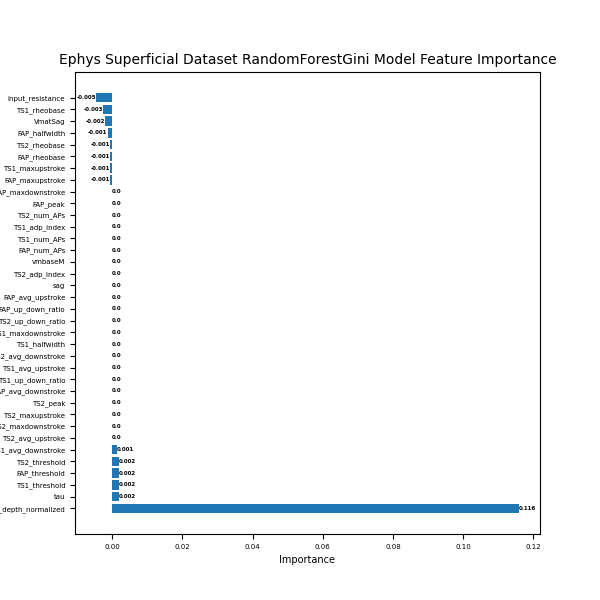

Source data for this figure (header and first rows):
, importance, stddev, p_value, n, p99_high, p99_low
L23_depth_normalized, 0.1159, 0.006225, 9.962830310489177e-07, 5, 0.1287, 0.103
tau, 0.001942, 0.001773, 0.03524, 5, 0.005591, -0.001708
TS1_threshold, 0.001942, 0.001773, 0.03524, 5, 0.005591, -0.001708
FAP_threshold, 0.001942, 0.001773, 0.03524, 5, 0.005591, -0.001708
TS2_threshold, 0.001942, 0.001773, 0.03524, 5, 0.005591, -0.001708
TS1_avg_downstroke, 0.001294, 0.001773, 0.0889, 5, 0.004944, -0.002355
TS2_avg_upstroke, 0.0, 0.0, 0.5, 5, 0.0, 0.0
TS2_maxdownstroke, 0.0, 0.0, 0.5, 5, 0.0, 0.0
TS2_maxupstroke, 0.0, 0.0, 0.5, 5, 0.0, 0.0
TS2_peak, 0.0, 0.0, 0.5, 5, 0.0, 0.0
FAP_avg_downstroke, 0.0, 0.0, 0.5, 5, 0.0, 0.0
TS1_up_down_ratio, 0.0, 0.0, 0.5, 5, 0.0, 0.0
TS1_avg_upstroke, 0.0, 0.0, 0.5, 5, 0.0, 0.0
TS2_avg_downstroke, 0.0, 0.0, 0.5, 5, 0.0, 0.0
TS1_halfwidth, 0.0, 0.0, 0.5, 5, 0.0, 0.0
TS1_maxdownstroke, 0.0, 0.0, 0.5, 5, 0.0, 0.0
TS2_up_down_ratio, 0.0, 0.0, 0.5, 5, 0.0, 0.0
FAP_up_down_ratio, 0.0, 0.0, 0.5, 5, 0.0, 0.0
FAP_avg_upstroke, 0.0, 0.0, 0.5, 5, 0.0, 0.0
sag, 0.0, 0.0, 0.5, 5, 0.0, 0.0
TS2_adp_index, 0.0, 0.0, 0.5, 5, 0.0, 0.0
vmbaseM, 0.0, 0.0, 0.5, 5, 0.0, 0.0
FAP_num_APs, 0.0, 0.0, 0.5, 5, 0.0, 0.0
TS1_num_APs, 0.0, 0.0, 0.5, 5, 0.0, 0.0
TS1_adp_index, 0.0, 0.0, 0.5, 5, 0.0, 0.0
TS2_num_APs, 0.0, 0.0, 0.5, 5, 0.0, 0.0
FAP_peak, 0.0, 0.0, 0.5, 5, 0.0, 0.0
FAP_maxdownstroke, 0.0, 0.0, 0.5, 5, 0.0, 0.0
FAP_maxupstroke, -0.0006472, 0.001447, 0.813, 5, 0.002333, -0.003627
TS1_maxupstroke, -0.0006472, 0.001447, 0.813, 5, 0.002333, -0.003627
FAP_rheobase, -0.0006472, 0.001447, 0.813, 5, 0.002333, -0.003627
TS2_rheobase, -0.0006472, 0.00422, 0.6256, 5, 0.008041, -0.009335
FAP_halfwidth, -0.001294, 0.001773, 0.9111, 5, 0.002355, -0.004944
VmatSag, -0.001942, 0.002895, 0.896, 5, 0.004018, -0.007902
TS1_rheobase, -0.002589, 0.001447, 0.9919, 5, 0.000391, -0.005569
input_resistance, -0.004531, 0.005879, 0.92, 5, 0.007574, -0.01664
